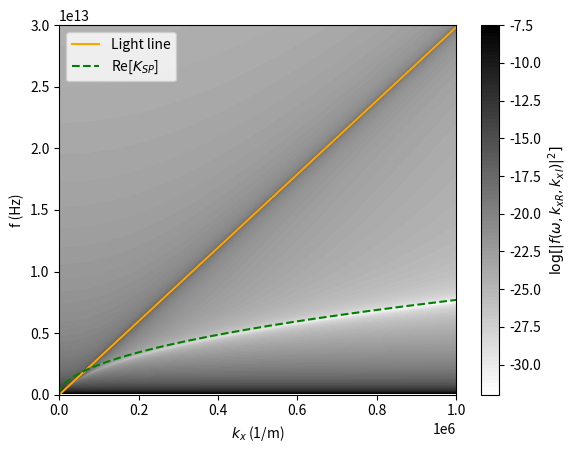

Reproduce this figure in Python.
# -*- coding: utf-8 -*-
"""Prueba05Dic.ipynb

Automatically generated by Colab.

Original file is located at
    https://colab.research.google.com/<link-removed>
"""

import numpy as np
import matplotlib.pyplot as plt

# constantes
hbar = 1.0545e-34
tau = 1e-12
e = 1.6021e-19
mu = 0.9 * e    #0.9eV
c = 2.9979e8
n1 = 1.6
n2 = 1.6
epsilon_0 = 8.8546e-12
epsilon_1 = n1**2
epsilon_2 = n2**2

# Se define la conductividad sigma
def sigma(omega):
    return (1j * e**2 * mu) / (np.pi * hbar**2 * (omega + 1j/tau))

# Se define la función f
def f(omega, kx, ky):
    term1 = epsilon_1 / np.sqrt(((omega**2 / c**2) * epsilon_1 - (kx + 1j*ky)**2))
    term2 = epsilon_2 / np.sqrt(((omega**2 / c**2) * epsilon_2 - (kx + 1j*ky)**2))
    numerador = sigma(omega)
    denominador = epsilon_0 * omega
    return term1 + term2 + numerador / denominador

# [redacted]
def ksp(omega):
    return ((n1**2 + n2**2) * (1j * omega * epsilon_0)) / sigma(omega)


# Define el rango de valores para omega y kx
frequencies = np.linspace(0.1e12, 10e13, 1000)  # Valores de f en rad/s pasando por los THz
# Calcular omega usando la relación omega = 2 * pi * f
omega = 2 * np.pi * frequencies
kx_values = np.linspace(0.1, 1e6, 1000)

# Se crea una cuadrícula de valores para omega y kx
omega_grid, kx_grid = np.meshgrid(omega, kx_values)

# Se crea una cuadrícula de valores para f y kx
f_grid, kx_grid = np.meshgrid(frequencies, kx_values)

# Se evalúa la función para las omega,kx y ky constante
z = f(omega_grid, kx_grid, ky=0)

# Se aplica el log(f^2)
w = (abs(z))**2
h = np.log(w)

# Se evalúa ksp en función de la frecuencia angular omega
m =  ksp(omega)

# Parámetros para la línea de luz 1 w = c*kx/n1
light_line1 = (kx_values * c)//(n1 * 2 * np.pi)

# Parámetros para la línea de luz 2 w = c*kx
light_line2 = (kx_values * c)//(n2 * 2 * np.pi)

# Se crea la gráfica de contorno sobre un plano 2D
plt.contourf(kx_grid, f_grid, h, levels=100, cmap='binary')
plt.plot(kx_values, light_line1, label='Light line', color='orange')
#plt.plot(light_line2, kx_values, label='Línea de luz n2')
plt.plot(np.real(m), frequencies, label='Re[$K_{SP}$]',linestyle='--', color='g')
plt.ylabel('f (Hz)')
plt.xlabel('$k_x$ (1/m)')
plt.xlim(0,1e6)
plt.ylim(0,3e13)
plt.colorbar(label='$\log[|f( \omega, {k_x}_R, {k_x}_I)|^2 ]$')
plt.legend(loc='upper left')
plt.show()

